Labelled photos from "Imagenes360", an image-classification folder in AgroJuan/Imagenes360. The possible labels are: aceptable, borrosa, correct, nitida, sobreexpuesta, subexpuesta.

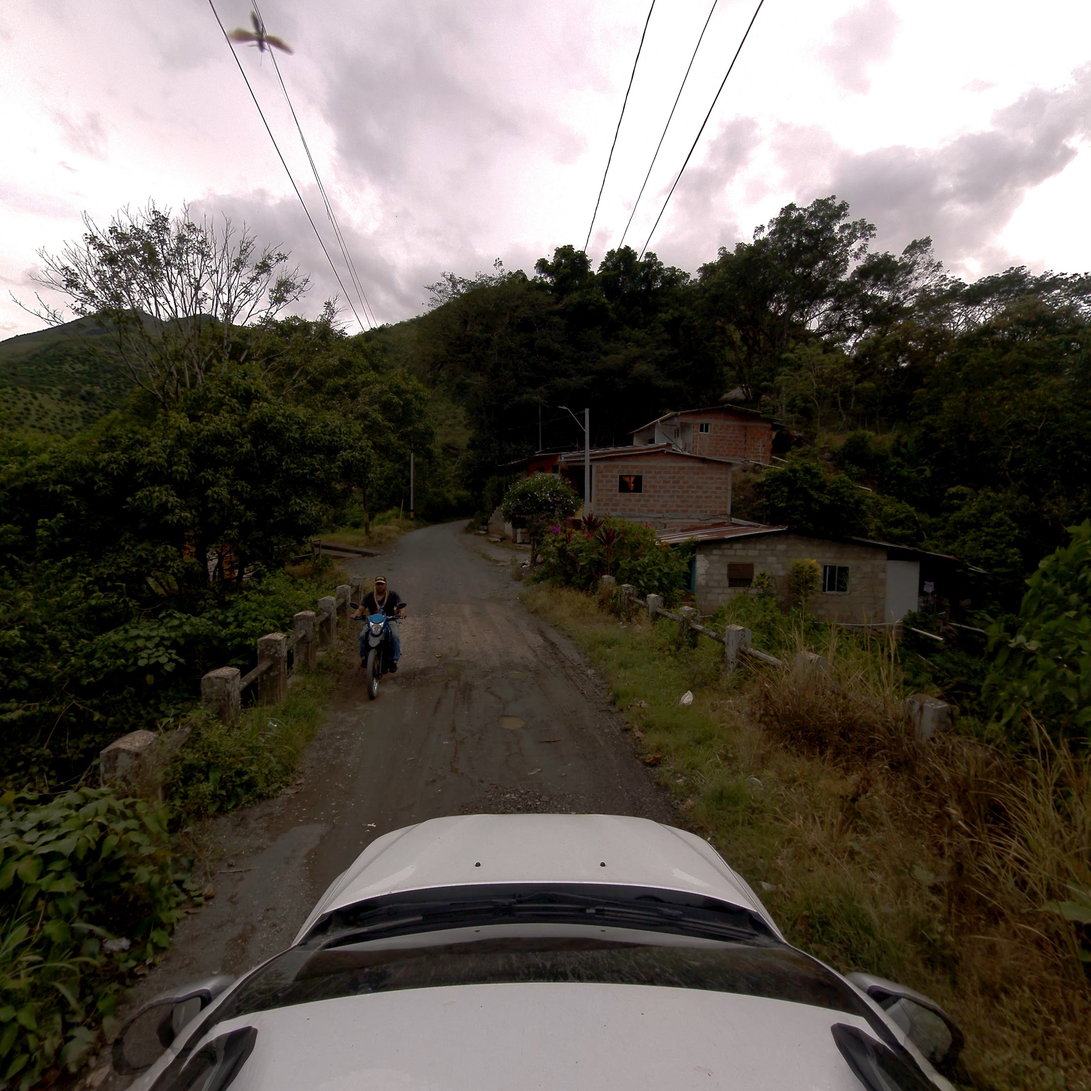
Label: aceptable

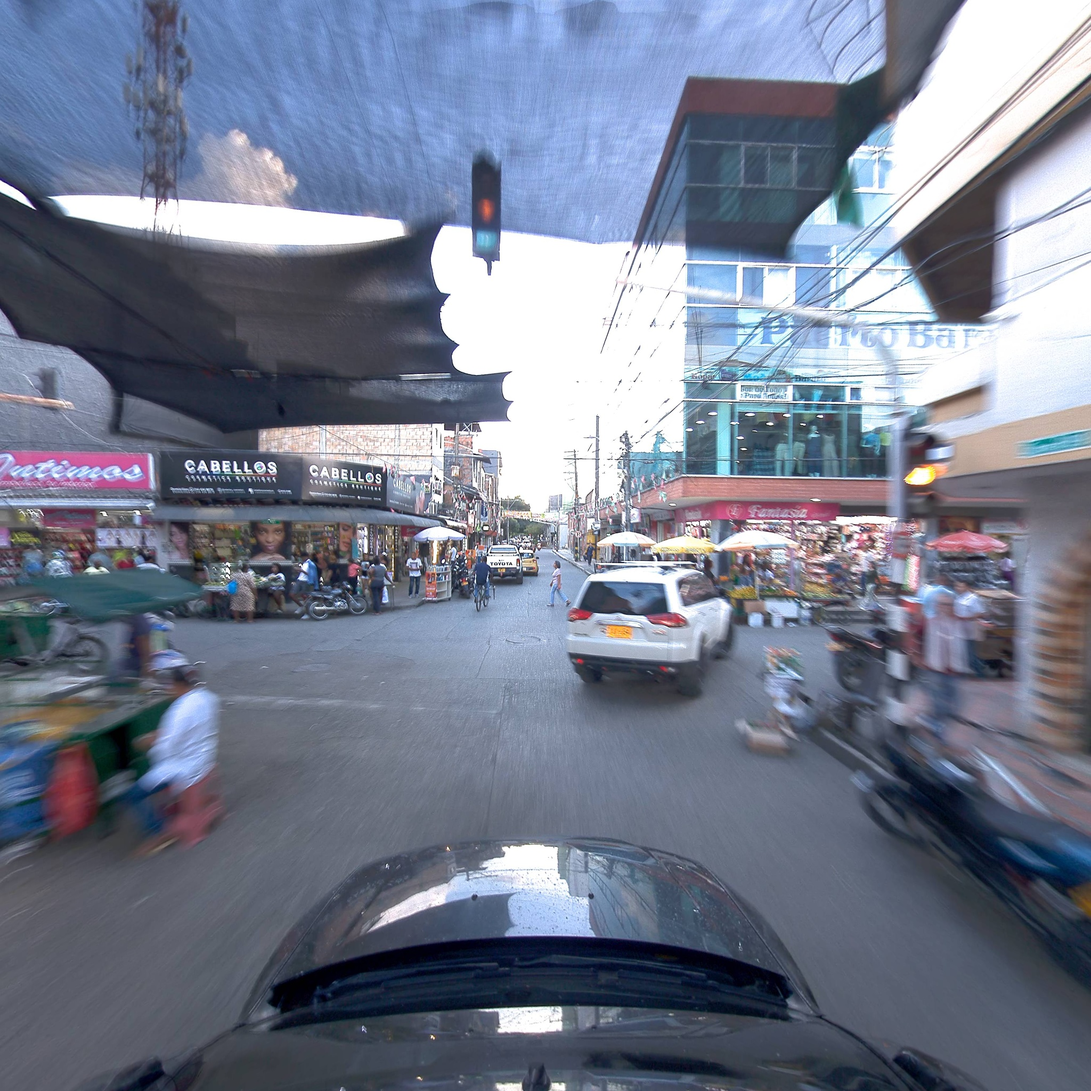
Label: correct

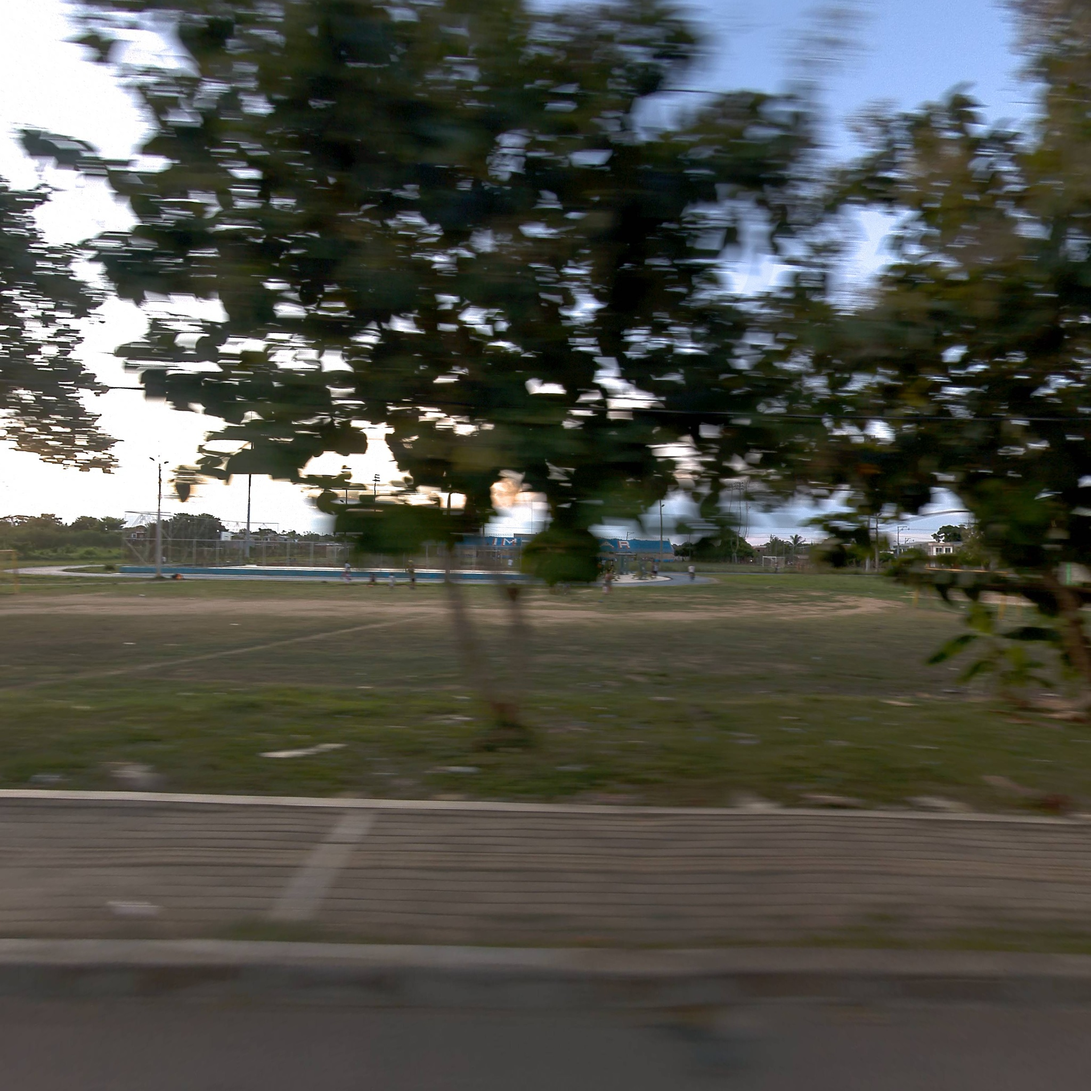
Label: borrosa

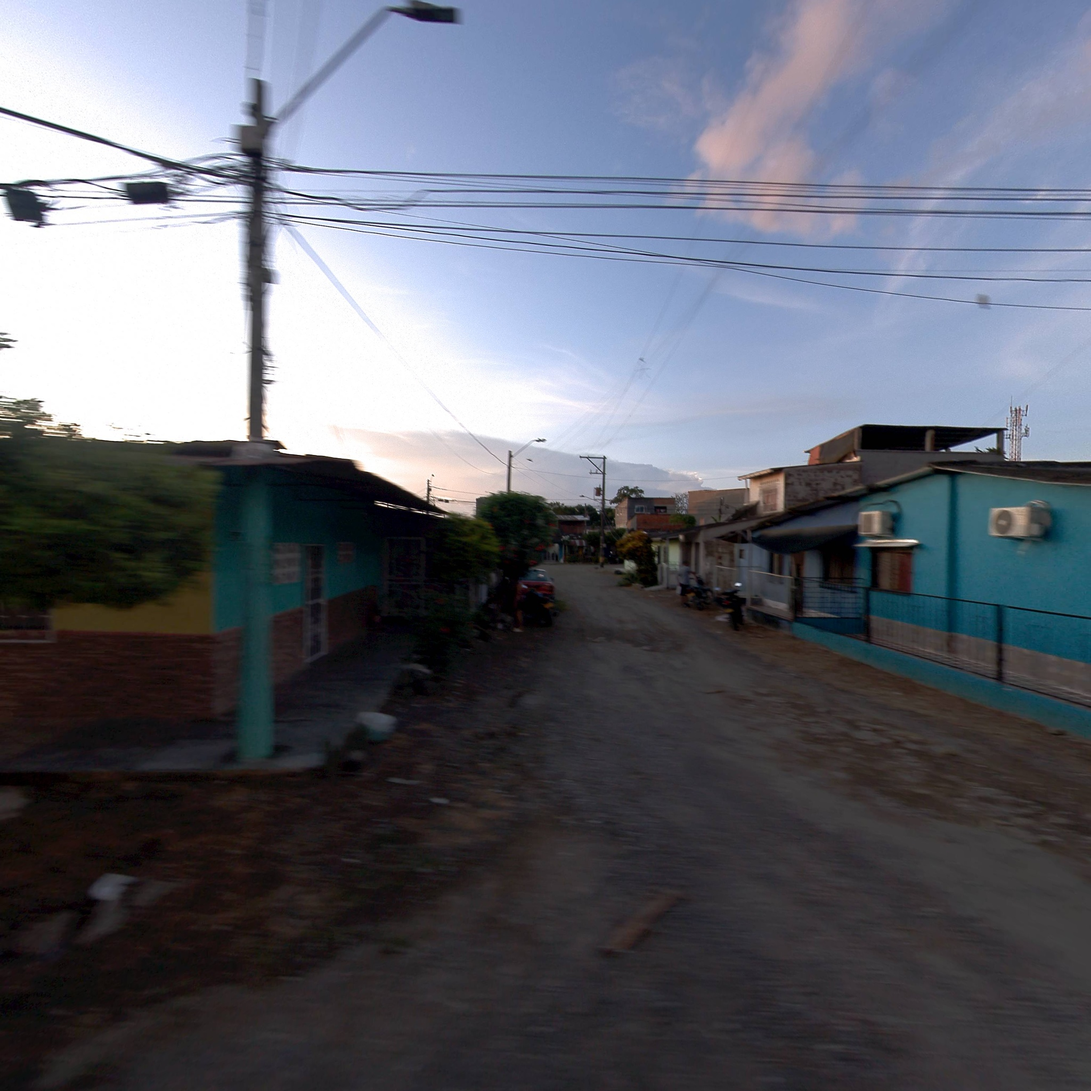
Label: correct

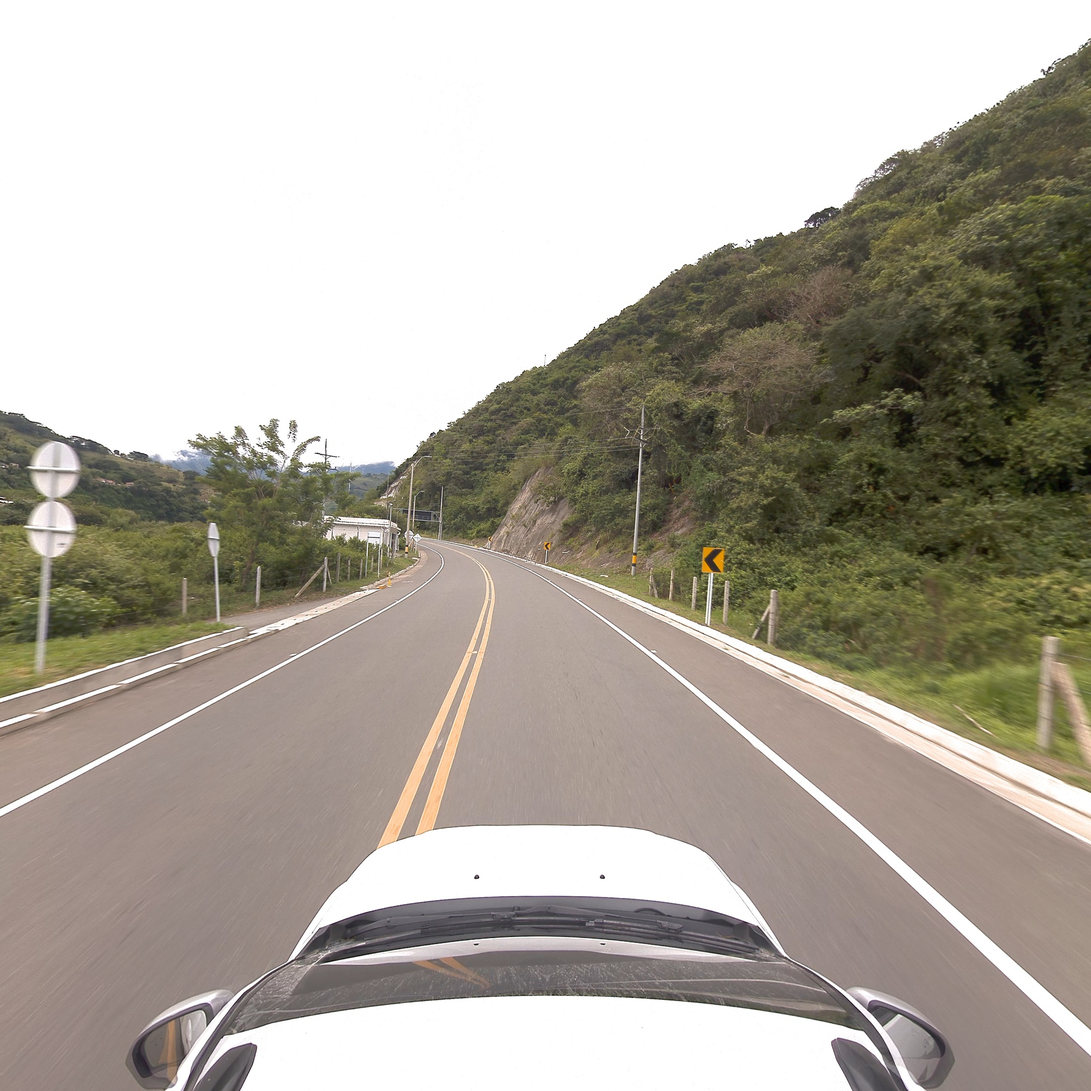
Label: nitida

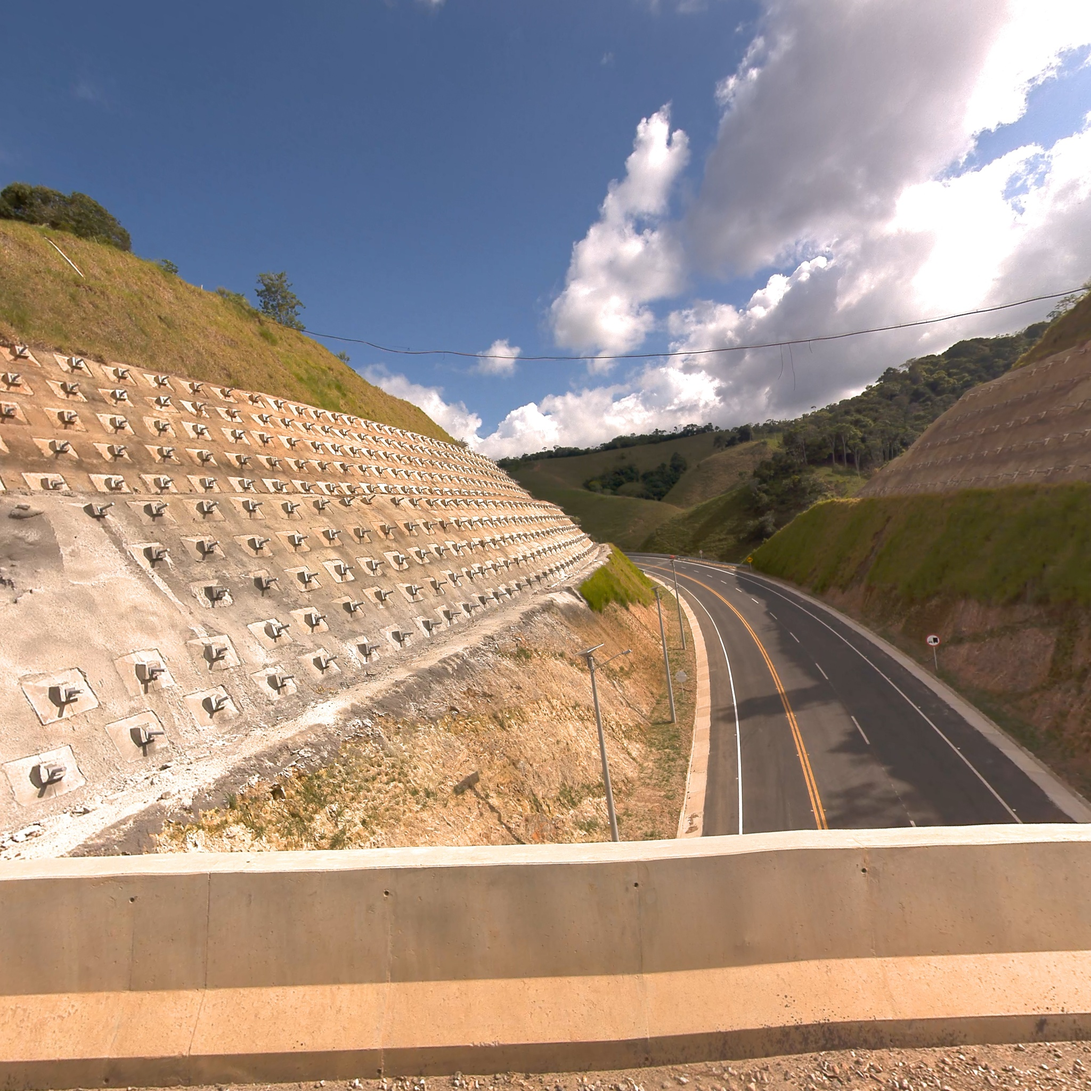
Label: correct
